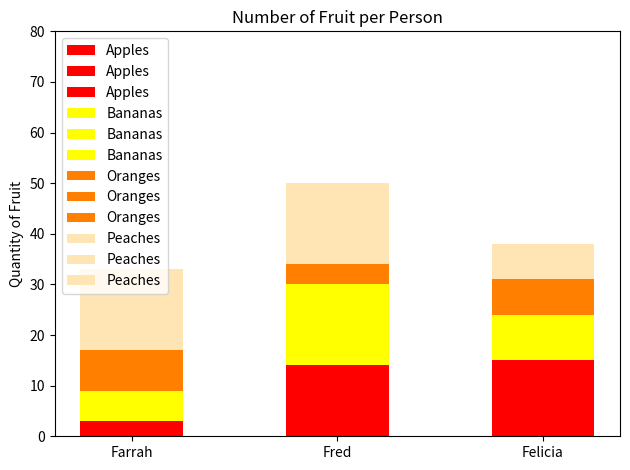

Here is the Python script that generated this plot:
#!/usr/bin/env python3
import numpy as np
import matplotlib.pyplot as plt

# Generate the random data for fruit quantities
np.random.seed(5)
fruit = np.random.randint(0, 20, (4, 3))

# Fruit categories (rows of the matrix)
fruit_names = ["Apples", "Bananas", "Oranges", "Peaches"]

# Color mapping for each fruit
colors = ['red', 'yellow', '#ff8000', '#ffe5b4']  # Red, Yellow, Orange, Peach

# Plotting the stacked bar chart
fig, ax = plt.subplots()

# Bar width
bar_width = 0.5

# Create the stacked bars
ax.bar(0, fruit[0, 0], color=colors[0], width=bar_width, label=fruit_names[0])  # Apples for Farrah
ax.bar(1, fruit[0, 1], color=colors[0], width=bar_width, label=fruit_names[0])  # Apples for Fred
ax.bar(2, fruit[0, 2], color=colors[0], width=bar_width, label=fruit_names[0])  # Apples for Felicia

ax.bar(0, fruit[1, 0], bottom=fruit[0, 0], color=colors[1], width=bar_width, label=fruit_names[1])  # Bananas for Farrah
ax.bar(1, fruit[1, 1], bottom=fruit[0, 1], color=colors[1], width=bar_width, label=fruit_names[1])  # Bananas for Fred
ax.bar(2, fruit[1, 2], bottom=fruit[0, 2], color=colors[1], width=bar_width, label=fruit_names[1])  # Bananas for Felicia

ax.bar(0, fruit[2, 0], bottom=fruit[0, 0] + fruit[1, 0], color=colors[2], width=bar_width, label=fruit_names[2])  # Oranges for Farrah
ax.bar(1, fruit[2, 1], bottom=fruit[0, 1] + fruit[1, 1], color=colors[2], width=bar_width, label=fruit_names[2])  # Oranges for Fred
ax.bar(2, fruit[2, 2], bottom=fruit[0, 2] + fruit[1, 2], color=colors[2], width=bar_width, label=fruit_names[2])  # Oranges for Felicia

ax.bar(0, fruit[3, 0], bottom=fruit[0, 0] + fruit[1, 0] + fruit[2, 0], color=colors[3], width=bar_width, label=fruit_names[3])  # Peaches for Farrah
ax.bar(1, fruit[3, 1], bottom=fruit[0, 1] + fruit[1, 1] + fruit[2, 1], color=colors[3], width=bar_width, label=fruit_names[3])  # Peaches for Fred
ax.bar(2, fruit[3, 2], bottom=fruit[0, 2] + fruit[1, 2] + fruit[2, 2], color=colors[3], width=bar_width, label=fruit_names[3])  # Peaches for Felicia

# Set the x-axis labels
ax.set_xticks([0, 1, 2])
ax.set_xticklabels(['Farrah', 'Fred', 'Felicia'])

# Set the y-axis label and range
ax.set_ylabel("Quantity of Fruit")
ax.set_ylim(0, 80)
ax.set_yticks(np.arange(0, 81, 10))

# Title of the plot
ax.set_title("Number of Fruit per Person")

# Display legend
ax.legend()

# Show the plot
plt.tight_layout()
plt.show()
